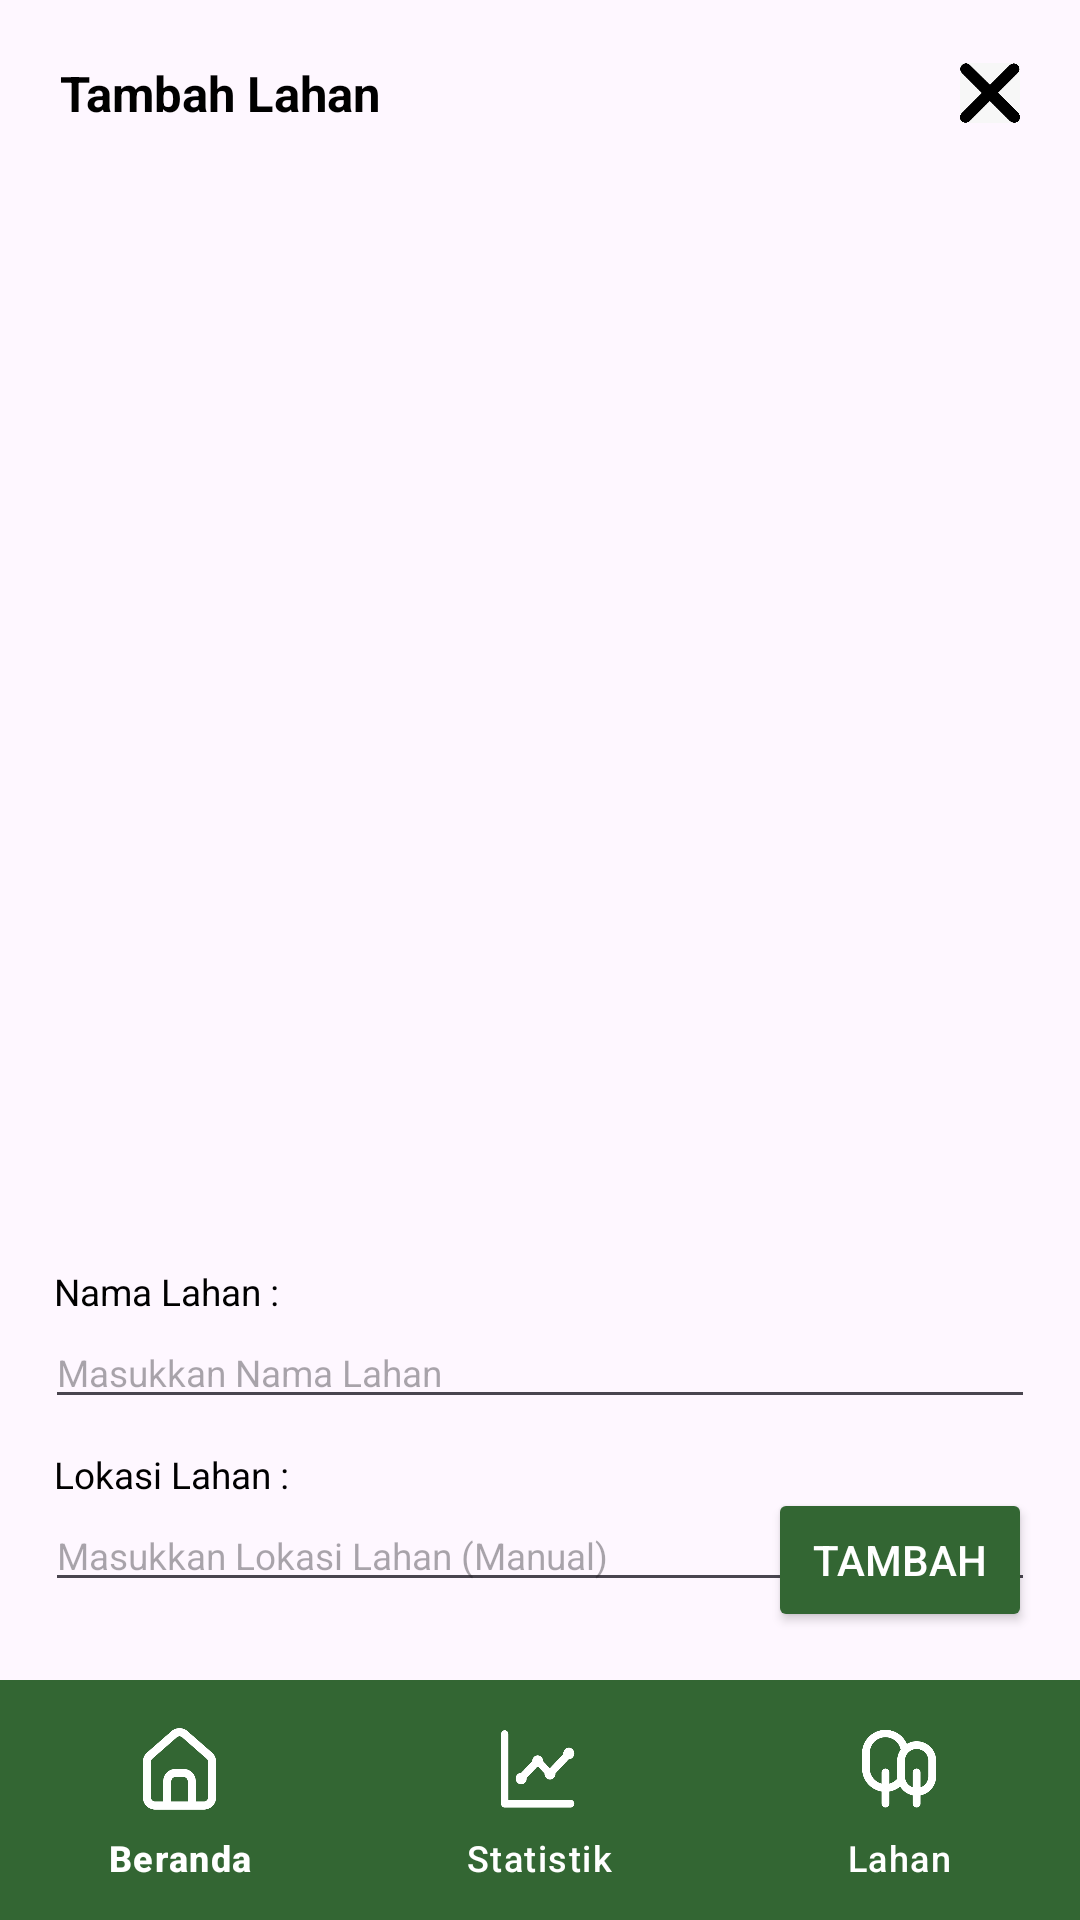

Produce the Android XML layout that renders to this screen, including the resource entries it uses.
<!-- AndroidManifest.xml: application theme Base.Theme.SahabatTani -->
<!-- res/layout/activity_tambah_lahan.xml -->
<?xml version="1.0" encoding="utf-8"?>
<androidx.constraintlayout.widget.ConstraintLayout xmlns:android="http://schemas.android.com/apk/res/android"
    xmlns:app="http://schemas.android.com/apk/res-auto"
    xmlns:tools="http://schemas.android.com/tools"
    android:id="@+id/main"
    android:layout_width="match_parent"
    android:layout_height="match_parent"
    android:fitsSystemWindows="true"
    tools:context=".TambahLahan">

    <LinearLayout
        android:layout_width="match_parent"
        android:layout_height="match_parent"
        android:orientation="vertical"
        tools:layout_editor_absoluteX="0dp"
        tools:layout_editor_absoluteY="0dp">
        <LinearLayout
            android:layout_width="match_parent"
            android:layout_height="wrap_content"
            android:orientation="horizontal">
            <TextView
                android:layout_width="0dp"
                android:layout_weight="1"
                android:layout_height="wrap_content"
                android:paddingLeft="20dp"
                android:paddingTop="20dp"
                android:paddingBottom="20dp"
                android:text="Tambah Lahan"
                android:textColor="@color/black"
                android:textSize="8pt"
                android:textStyle="bold" />
            <ImageView
                android:id="@+id/imvtutup"
                android:layout_width="20dp"
                android:layout_height="20dp"
                android:layout_marginRight="20dp"
                android:layout_gravity="center_vertical"
                android:src="@drawable/close"/>
        </LinearLayout>
        <ImageView
            android:id="@+id/imageViewLahan"
            android:layout_width="match_parent"
            android:layout_height="340dp"
            android:scaleType="fitXY"
            android:src="@drawable/maps" />
        <LinearLayout
            android:layout_width="match_parent"
            android:layout_height="wrap_content"
            android:layout_marginHorizontal="15dp"
            android:layout_marginVertical="20dp"
            android:orientation="vertical">


            <TextView
                android:layout_width="match_parent"
                android:layout_height="match_parent"
                android:text=" Nama Lahan :"
                android:textColor="@color/black"
                android:textSize="6pt" />

            <EditText
                android:id="@+id/edtNamaLahan"
                android:layout_width="match_parent"
                android:layout_height="wrap_content"
                android:textSize="6pt"
                android:hint="Masukkan Nama Lahan" />

            <TextView
                android:layout_width="match_parent"
                android:layout_height="match_parent"
                android:text=" Lokasi Lahan :"
                android:textColor="@color/black"
                android:textSize="6pt"
                android:layout_marginTop="10dp"/>

            <EditText
                android:id="@+id/edtLokasiLahan"
                android:layout_width="match_parent"
                android:layout_height="wrap_content"
                android:textSize="6pt"
                android:hint="Masukkan Lokasi Lahan (Manual)" />
        </LinearLayout>
    </LinearLayout>
    <Button
        android:id="@+id/btnTambahLahan"
        android:layout_width="wrap_content"
        android:layout_height="wrap_content"
        android:text="Tambah"
        android:textColor="@color/white"
        android:backgroundTint="@color/dark_green"
        app:layout_constraintBottom_toTopOf="@+id/bottom_nav"
        app:layout_constraintEnd_toEndOf="parent"
        android:layout_margin="16dp" />


    <com.google.android.material.bottomnavigation.BottomNavigationView
        android:id="@+id/bottom_nav"
        android:layout_width="match_parent"
        android:layout_height="80dp"
        android:background="@color/dark_green"
        app:itemIconTint="@color/white"
        app:itemTextColor="@color/white"
        app:menu="@menu/bottom_nav_menu"
        app:itemIconSize="35dp"
        app:layout_constraintBottom_toBottomOf="parent"
        app:layout_constraintStart_toStartOf="parent"
        app:layout_constraintEnd_toEndOf="parent" />
</androidx.constraintlayout.widget.ConstraintLayout>
<!-- resources referenced by this layout -->
<resources>
  <color name="black">#FF000000</color>
  <color name="dark_green">#336633</color>
  <color name="white">#FFFFFFFF</color>
  <!-- drawable close: jpg bitmap (drawable, 20076 bytes) -->
  <style name="Base.Theme.SahabatTani" parent="Theme.Material3.DayNight.NoActionBar">
          
          
      </style>
</resources>
